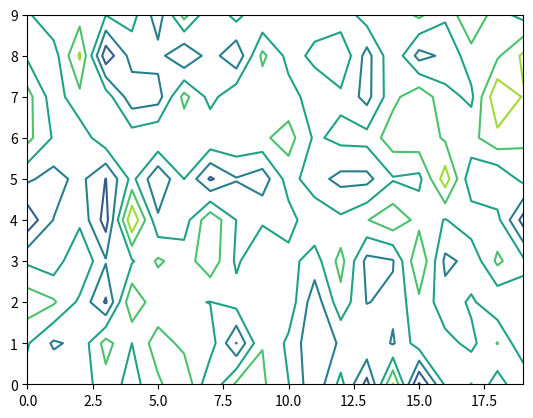

The script that saved this image:
# This is program18.py
import matplotlib.pyplot as plt 
import numpy as np
m=np.random.randn(10,20)
cp=plt.contour(m)
plt.show()